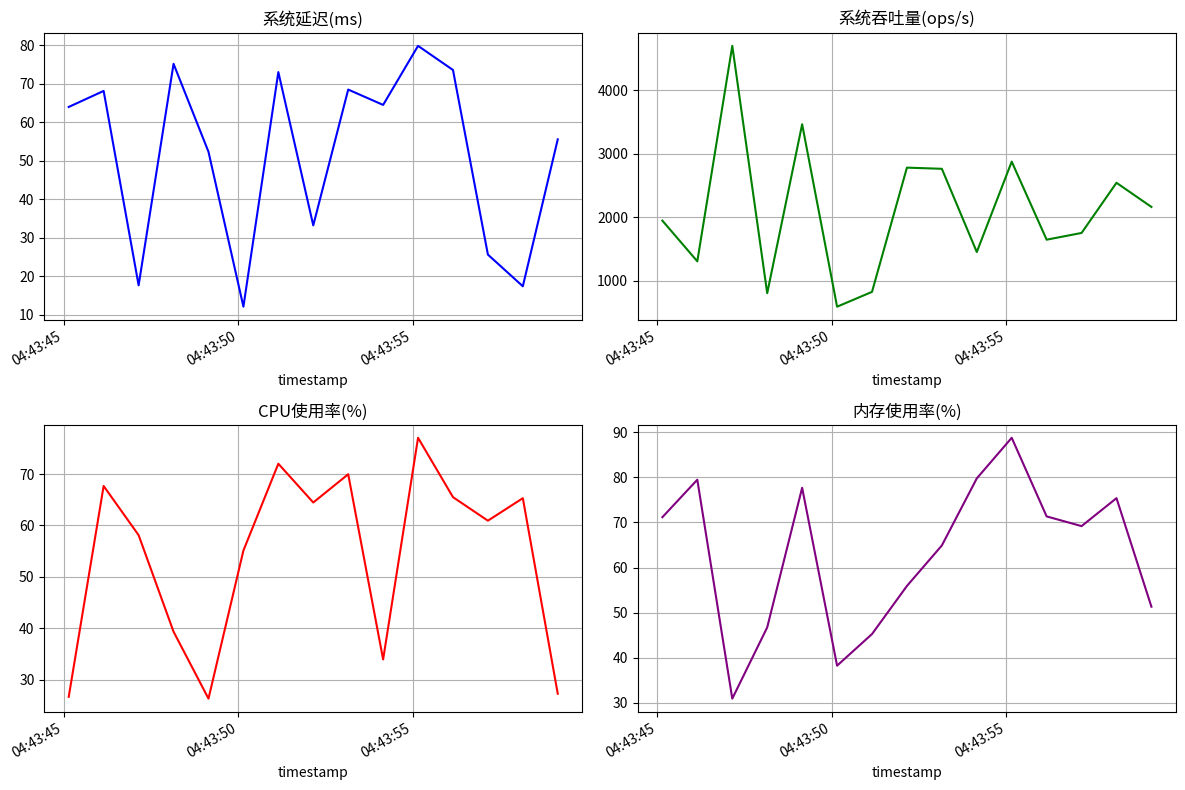

Generate this figure with matplotlib:
"""压力测试监控和分析工具"""
import time
import logging
from datetime import datetime
from typing import Dict, List
import matplotlib.pyplot as plt
import pandas as pd

class StressTestMonitor:
    """压力测试实时监控系统"""

    def __init__(self):
        self.logger = logging.getLogger(__name__)
        self.metrics = {
            "start_time": None,
            "scenarios": {},
            "system_metrics": []
        }

    def start_monitoring(self):
        """开始监控"""
        self.metrics["start_time"] = datetime.now()
        self.logger.info("压力测试监控系统启动")

    def record_scenario_start(self, scenario_name: str):
        """记录场景开始"""
        self.metrics["scenarios"][scenario_name] = {
            "start_time": datetime.now(),
            "status": "running",
            "metrics": []
        }
        self.logger.info(f"开始监控场景: {scenario_name}")

    def record_scenario_end(self, scenario_name: str, status: str):
        """记录场景结束"""
        if scenario_name in self.metrics["scenarios"]:
            self.metrics["scenarios"][scenario_name].update({
                "end_time": datetime.now(),
                "status": status
            })
            self.logger.info(f"场景 {scenario_name} 完成, 状态: {status}")

    def record_system_metrics(self, metrics: Dict):
        """记录系统指标"""
        timestamp = datetime.now()
        self.metrics["system_metrics"].append({
            "timestamp": timestamp,
            **metrics
        })

        # 实时打印关键指标
        self.logger.info(
            f"系统指标 - 延迟: {metrics.get('latency', 0):.2f}ms | "
            f"吞吐量: {metrics.get('throughput', 0):.2f}/s | "
            f"CPU: {metrics.get('cpu_usage', 0):.1f}% | "
            f"内存: {metrics.get('memory_usage', 0):.1f}%"
        )

    def generate_realtime_report(self) -> Dict:
        """生成实时报告"""
        current_time = datetime.now()
        elapsed = (current_time - self.metrics["start_time"]).total_seconds()

        running_scenarios = [
            name for name, data in self.metrics["scenarios"].items()
            if data.get("status") == "running"
        ]

        completed_scenarios = [
            name for name, data in self.metrics["scenarios"].items()
            if data.get("status") in ["completed", "failed"]
        ]

        return {
            "elapsed_time": f"{elapsed:.2f}秒",
            "running_scenarios": running_scenarios,
            "completed_scenarios": completed_scenarios,
            "latest_metrics": self.metrics["system_metrics"][-1] if self.metrics["system_metrics"] else {}
        }

    def generate_final_report(self) -> Dict:
        """生成最终测试报告"""
        # 计算总体统计信息
        total_scenarios = len(self.metrics["scenarios"])
        completed = sum(
            1 for data in self.metrics["scenarios"].values()
            if data.get("status") == "completed"
        )
        failed = total_scenarios - completed

        # 准备详细场景数据
        scenario_details = []
        for name, data in self.metrics["scenarios"].items():
            duration = (data["end_time"] - data["start_time"]).total_seconds() if "end_time" in data else 0
            scenario_details.append({
                "scenario": name,
                "status": data.get("status", "unknown"),
                "duration": f"{duration:.2f}秒",
                "metrics": data.get("metrics", [])
            })

        # 准备系统指标数据
        system_metrics_df = pd.DataFrame(self.metrics["system_metrics"])

        return {
            "summary": {
                "start_time": self.metrics["start_time"].isoformat(),
                "end_time": datetime.now().isoformat(),
                "total_duration": f"{(datetime.now() - self.metrics['start_time']).total_seconds():.2f}秒",
                "total_scenarios": total_scenarios,
                "completed": completed,
                "failed": failed,
                "success_rate": f"{(completed / total_scenarios * 100):.1f}%" if total_scenarios > 0 else "0%"
            },
            "scenario_details": scenario_details,
            "system_metrics": system_metrics_df.describe().to_dict()
        }

    def visualize_metrics(self):
        """可视化系统指标"""
        if not self.metrics["system_metrics"]:
            self.logger.warning("没有可用的指标数据")
            return

        # 准备数据
        df = pd.DataFrame(self.metrics["system_metrics"])
        df["timestamp"] = pd.to_datetime(df["timestamp"])
        df.set_index("timestamp", inplace=True)

        # 创建图表
        plt.figure(figsize=(12, 8))

        # 延迟图表
        plt.subplot(2, 2, 1)
        df["latency"].plot(title="系统延迟(ms)", color='blue')
        plt.grid(True)

        # 吞吐量图表
        plt.subplot(2, 2, 2)
        df["throughput"].plot(title="系统吞吐量(ops/s)", color='green')
        plt.grid(True)

        # CPU使用率图表
        plt.subplot(2, 2, 3)
        df["cpu_usage"].plot(title="CPU使用率(%)", color='red')
        plt.grid(True)

        # 内存使用率图表
        plt.subplot(2, 2, 4)
        df["memory_usage"].plot(title="内存使用率(%)", color='purple')
        plt.grid(True)

        plt.tight_layout()
        plt.savefig("stress_test_metrics.png")
        self.logger.info("系统指标图表已保存为 stress_test_metrics.png")

class StressTestAnalyzer:
    """压力测试结果分析器"""

    @staticmethod
    def analyze_throughput(results: Dict) -> Dict:
        """分析吞吐量性能"""
        df = pd.DataFrame(results["system_metrics"])
        throughput_stats = {
            "max": df["throughput"].max(),
            "min": df["throughput"].min(),
            "mean": df["throughput"].mean(),
            "p95": df["throughput"].quantile(0.95)
        }
        return throughput_stats

    @staticmethod
    def analyze_latency(results: Dict) -> Dict:
        """分析延迟性能"""
        df = pd.DataFrame(results["system_metrics"])
        latency_stats = {
            "max": df["latency"].max(),
            "min": df["latency"].min(),
            "mean": df["latency"].mean(),
            "p95": df["latency"].quantile(0.95)
        }
        return latency_stats

    @staticmethod
    def analyze_resource_usage(results: Dict) -> Dict:
        """分析资源使用情况"""
        df = pd.DataFrame(results["system_metrics"])
        return {
            "max_cpu": df["cpu_usage"].max(),
            "avg_cpu": df["cpu_usage"].mean(),
            "max_memory": df["memory_usage"].max(),
            "avg_memory": df["memory_usage"].mean()
        }

    @staticmethod
    def generate_comparison_report(baseline: Dict, current: Dict) -> Dict:
        """生成与基准线的对比报告"""
        return {
            "throughput": {
                "current": StressTestAnalyzer.analyze_throughput(current),
                "baseline": StressTestAnalyzer.analyze_throughput(baseline),
                "improvement": f"{((current['system_metrics']['throughput'].mean() - baseline['system_metrics']['throughput'].mean()) / baseline['system_metrics']['throughput'].mean() * 100):.1f}%"
            },
            "latency": {
                "current": StressTestAnalyzer.analyze_latency(current),
                "baseline": StressTestAnalyzer.analyze_latency(baseline),
                "improvement": f"{((baseline['system_metrics']['latency'].mean() - current['system_metrics']['latency'].mean()) / baseline['system_metrics']['latency'].mean() * 100):.1f}%"
            }
        }

if __name__ == "__main__":
    # 示例用法
    import random
    logging.basicConfig(level=logging.INFO)

    monitor = StressTestMonitor()
    monitor.start_monitoring()

    # 模拟测试场景
    scenarios = ["2015股灾重现", "千股跌停", "Level2数据风暴"]
    for scenario in scenarios:
        monitor.record_scenario_start(scenario)

        # 模拟记录指标
        for _ in range(5):
            metrics = {
                "latency": random.uniform(10, 100),
                "throughput": random.uniform(500, 5000),
                "cpu_usage": random.uniform(20, 80),
                "memory_usage": random.uniform(30, 90)
            }
            monitor.record_system_metrics(metrics)
            time.sleep(1)

        monitor.record_scenario_end(scenario, "completed")

    # 生成报告和图表
    report = monitor.generate_final_report()
    print("测试报告摘要:")
    print(f"总耗时: {report['summary']['total_duration']}")
    print(f"完成场景: {report['summary']['completed']}/{report['summary']['total_scenarios']}")

    monitor.visualize_metrics()
